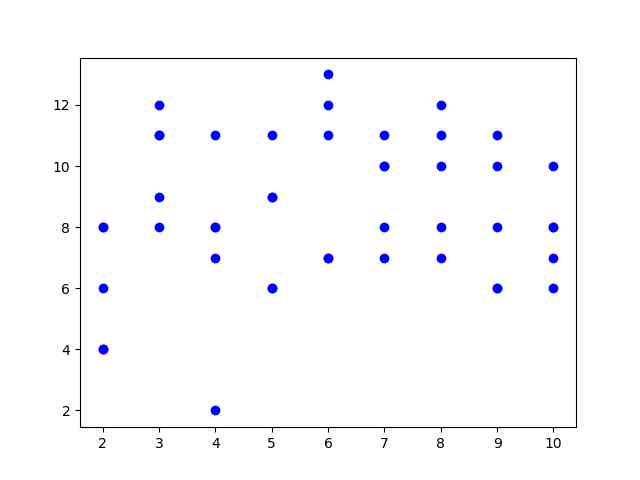

The table this chart was drawn from, first rows:
, 2, 3, 4, 5, 6, 7, 8, 9, 10
0, 8.0, 11.0, 7.0, 6.0, 7.0, 8.0, 11.0, 8.0, 6.0
1, 4.0, 9.0, 8.0, 11.0, 11.0, 10.0, 7.0, 6.0, 7.0
2, 8.0, 12.0, 2.0, 6.0, 7.0, 7.0, 12.0, 6.0, 8.0
3, 4.0, 11.0, 11.0, 9.0, 12.0, 10.0, 10.0, 10.0, 8.0
4, 6.0, 8.0, 8.0, 9.0, 13.0, 11.0, 8.0, 11.0, 10.0
